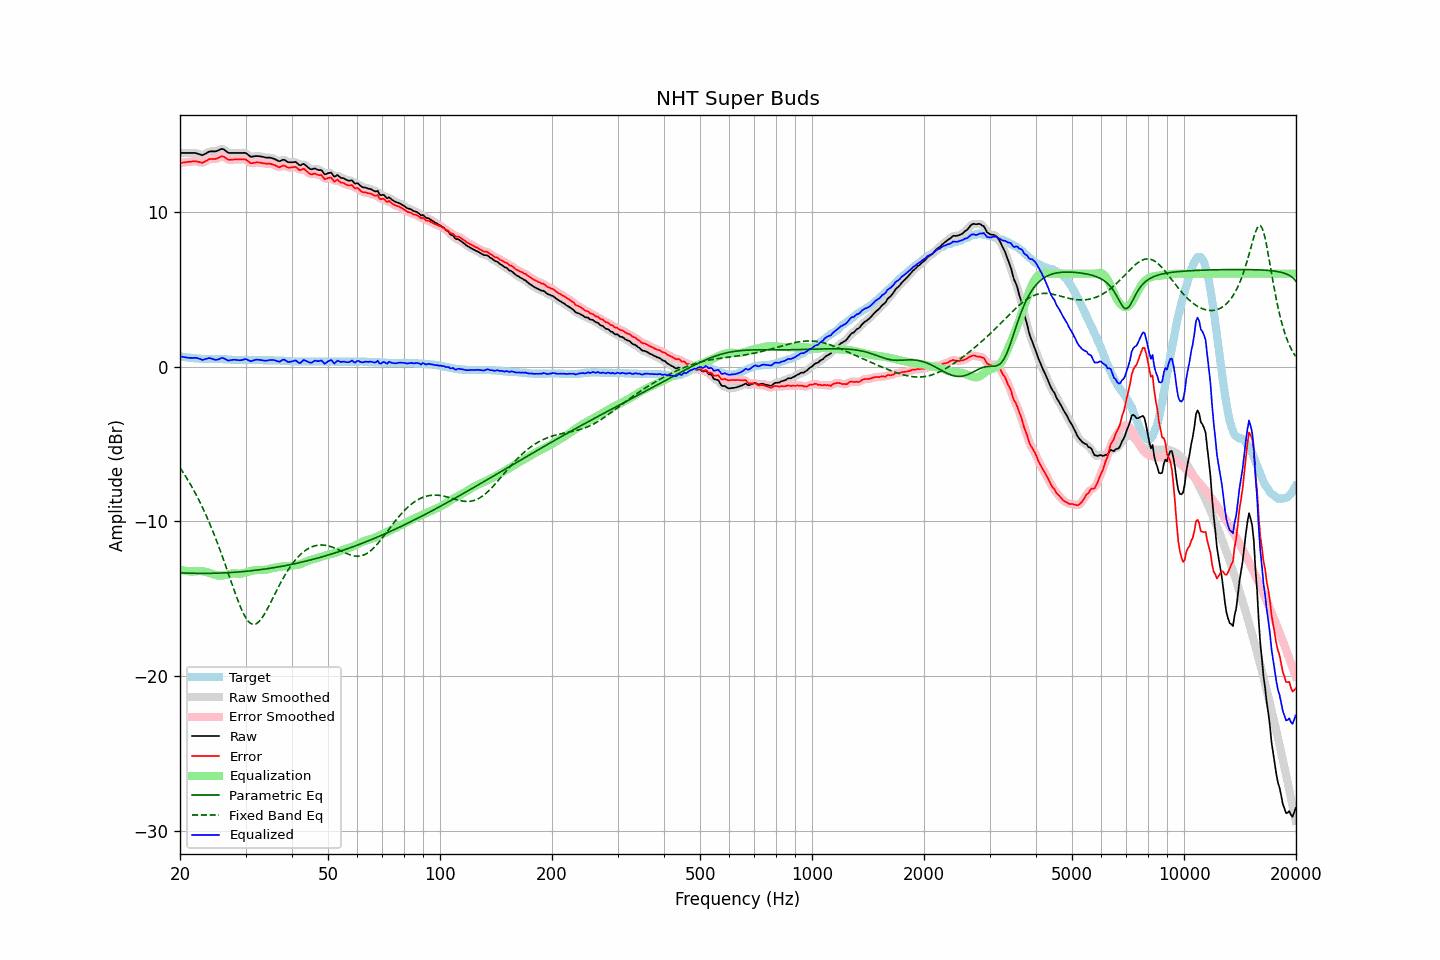

The table this chart was drawn from, first rows:
frequency, raw, error, smoothed, error_smoothed, equalization, parametric_eq, fixed_band_eq, equalized_raw, equalized_smoothed, target
20.00, 13.80, 13.16, 13.80, 13.15, -13.14, -13.34, -6.55, 0.66, 0.66, 0.65
20.20, 13.80, 13.17, 13.80, 13.17, -13.17, -13.34, -6.70, 0.64, 0.64, 0.64
20.40, 13.80, 13.19, 13.80, 13.19, -13.19, -13.35, -6.86, 0.61, 0.61, 0.62
20.61, 13.80, 13.20, 13.80, 13.20, -13.21, -13.35, -7.02, 0.59, 0.59, 0.61
20.81, 13.80, 13.22, 13.80, 13.21, -13.23, -13.35, -7.19, 0.58, 0.58, 0.59
21.02, 13.80, 13.23, 13.80, 13.23, -13.24, -13.36, -7.36, 0.57, 0.57, 0.58
21.23, 13.80, 13.24, 13.80, 13.24, -13.25, -13.36, -7.53, 0.56, 0.56, 0.57
21.44, 13.80, 13.25, 13.81, 13.25, -13.25, -13.36, -7.71, 0.55, 0.55, 0.56
21.66, 13.80, 13.27, 13.81, 13.26, -13.25, -13.37, -7.90, 0.55, 0.56, 0.54
21.87, 13.80, 13.27, 13.80, 13.27, -13.24, -13.37, -8.09, 0.56, 0.56, 0.54
22.09, 13.79, 13.27, 13.79, 13.26, -13.23, -13.37, -8.28, 0.56, 0.55, 0.53
22.31, 13.75, 13.24, 13.76, 13.24, -13.22, -13.37, -8.48, 0.53, 0.54, 0.52
22.54, 13.72, 13.22, 13.72, 13.21, -13.22, -13.37, -8.69, 0.50, 0.50, 0.51
22.76, 13.69, 13.20, 13.69, 13.19, -13.23, -13.37, -8.90, 0.47, 0.46, 0.50
22.99, 13.65, 13.16, 13.68, 13.19, -13.24, -13.37, -9.12, 0.42, 0.44, 0.50
23.22, 13.71, 13.23, 13.71, 13.22, -13.26, -13.37, -9.34, 0.46, 0.45, 0.49
23.45, 13.76, 13.28, 13.76, 13.27, -13.28, -13.37, -9.57, 0.48, 0.48, 0.49
23.69, 13.82, 13.34, 13.83, 13.34, -13.31, -13.37, -9.80, 0.51, 0.52, 0.49
23.92, 13.88, 13.40, 13.87, 13.39, -13.34, -13.37, -10.04, 0.55, 0.53, 0.49
24.16, 13.90, 13.42, 13.90, 13.41, -13.37, -13.37, -10.29, 0.53, 0.53, 0.49
24.40, 13.90, 13.42, 13.91, 13.42, -13.41, -13.37, -10.54, 0.50, 0.50, 0.49
24.65, 13.90, 13.42, 13.90, 13.42, -13.44, -13.37, -10.80, 0.46, 0.46, 0.49
24.89, 13.91, 13.42, 13.91, 13.43, -13.48, -13.36, -11.06, 0.43, 0.44, 0.49
25.14, 13.94, 13.45, 13.94, 13.45, -13.50, -13.36, -11.33, 0.44, 0.44, 0.49
25.39, 13.99, 13.50, 13.99, 13.50, -13.51, -13.36, -11.61, 0.47, 0.47, 0.49
25.65, 14.02, 13.55, 14.03, 13.55, -13.52, -13.35, -11.89, 0.51, 0.52, 0.48
25.91, 14.07, 13.60, 14.05, 13.58, -13.51, -13.35, -12.18, 0.56, 0.54, 0.48
26.16, 14.04, 13.58, 14.04, 13.57, -13.50, -13.34, -12.47, 0.54, 0.53, 0.47
26.43, 13.98, 13.51, 13.97, 13.51, -13.49, -13.34, -12.76, 0.49, 0.49, 0.47
26.69, 13.89, 13.44, 13.90, 13.44, -13.46, -13.33, -13.06, 0.43, 0.43, 0.46
26.96, 13.82, 13.37, 13.84, 13.38, -13.44, -13.33, -13.36, 0.38, 0.40, 0.45
27.23, 13.80, 13.36, 13.80, 13.36, -13.41, -13.32, -13.66, 0.40, 0.40, 0.45
27.50, 13.80, 13.37, 13.80, 13.36, -13.38, -13.32, -13.96, 0.42, 0.41, 0.44
27.77, 13.80, 13.38, 13.80, 13.38, -13.37, -13.31, -14.26, 0.43, 0.43, 0.43
28.05, 13.80, 13.39, 13.80, 13.38, -13.37, -13.30, -14.56, 0.43, 0.43, 0.42
28.33, 13.80, 13.39, 13.80, 13.39, -13.38, -13.29, -14.85, 0.42, 0.42, 0.42
28.62, 13.80, 13.39, 13.80, 13.39, -13.39, -13.29, -15.12, 0.41, 0.41, 0.42
28.90, 13.80, 13.40, 13.80, 13.39, -13.40, -13.28, -15.39, 0.40, 0.40, 0.41
29.19, 13.80, 13.39, 13.81, 13.39, -13.40, -13.27, -15.64, 0.41, 0.41, 0.42
29.48, 13.80, 13.39, 13.81, 13.40, -13.38, -13.26, -15.87, 0.43, 0.44, 0.42
29.78, 13.81, 13.40, 13.81, 13.39, -13.35, -13.25, -16.08, 0.47, 0.46, 0.42
30.08, 13.79, 13.38, 13.78, 13.36, -13.31, -13.24, -16.26, 0.48, 0.46, 0.42
30.38, 13.72, 13.30, 13.71, 13.29, -13.28, -13.23, -16.41, 0.43, 0.43, 0.42
30.68, 13.63, 13.22, 13.64, 13.22, -13.25, -13.22, -16.52, 0.39, 0.39, 0.42
30.99, 13.56, 13.14, 13.58, 13.16, -13.22, -13.21, -16.61, 0.33, 0.36, 0.42
31.30, 13.56, 13.15, 13.57, 13.15, -13.20, -13.20, -16.65, 0.37, 0.37, 0.42
31.61, 13.58, 13.17, 13.58, 13.16, -13.18, -13.19, -16.67, 0.41, 0.40, 0.42
31.93, 13.60, 13.19, 13.60, 13.18, -13.17, -13.17, -16.64, 0.44, 0.43, 0.42
32.24, 13.60, 13.20, 13.60, 13.19, -13.16, -13.16, -16.59, 0.44, 0.44, 0.41
32.57, 13.59, 13.19, 13.60, 13.19, -13.16, -13.15, -16.50, 0.43, 0.44, 0.41
32.89, 13.58, 13.18, 13.58, 13.18, -13.16, -13.13, -16.39, 0.42, 0.42, 0.41
33.22, 13.56, 13.16, 13.56, 13.16, -13.16, -13.12, -16.25, 0.41, 0.40, 0.41
33.55, 13.54, 13.14, 13.54, 13.14, -13.15, -13.11, -16.10, 0.39, 0.39, 0.41
33.89, 13.51, 13.12, 13.52, 13.12, -13.14, -13.09, -15.92, 0.37, 0.38, 0.40
34.23, 13.50, 13.11, 13.51, 13.11, -13.12, -13.08, -15.73, 0.38, 0.39, 0.40
34.57, 13.50, 13.11, 13.50, 13.11, -13.10, -13.06, -15.54, 0.40, 0.40, 0.40
34.92, 13.50, 13.11, 13.50, 13.10, -13.08, -13.04, -15.34, 0.43, 0.42, 0.40
35.27, 13.47, 13.08, 13.48, 13.08, -13.05, -13.03, -15.13, 0.42, 0.43, 0.40
35.62, 13.44, 13.05, 13.45, 13.05, -13.02, -13.01, -14.92, 0.42, 0.42, 0.40
35.97, 13.40, 13.02, 13.40, 13.01, -13.00, -12.99, -14.71, 0.40, 0.40, 0.39
... 635 more rows
